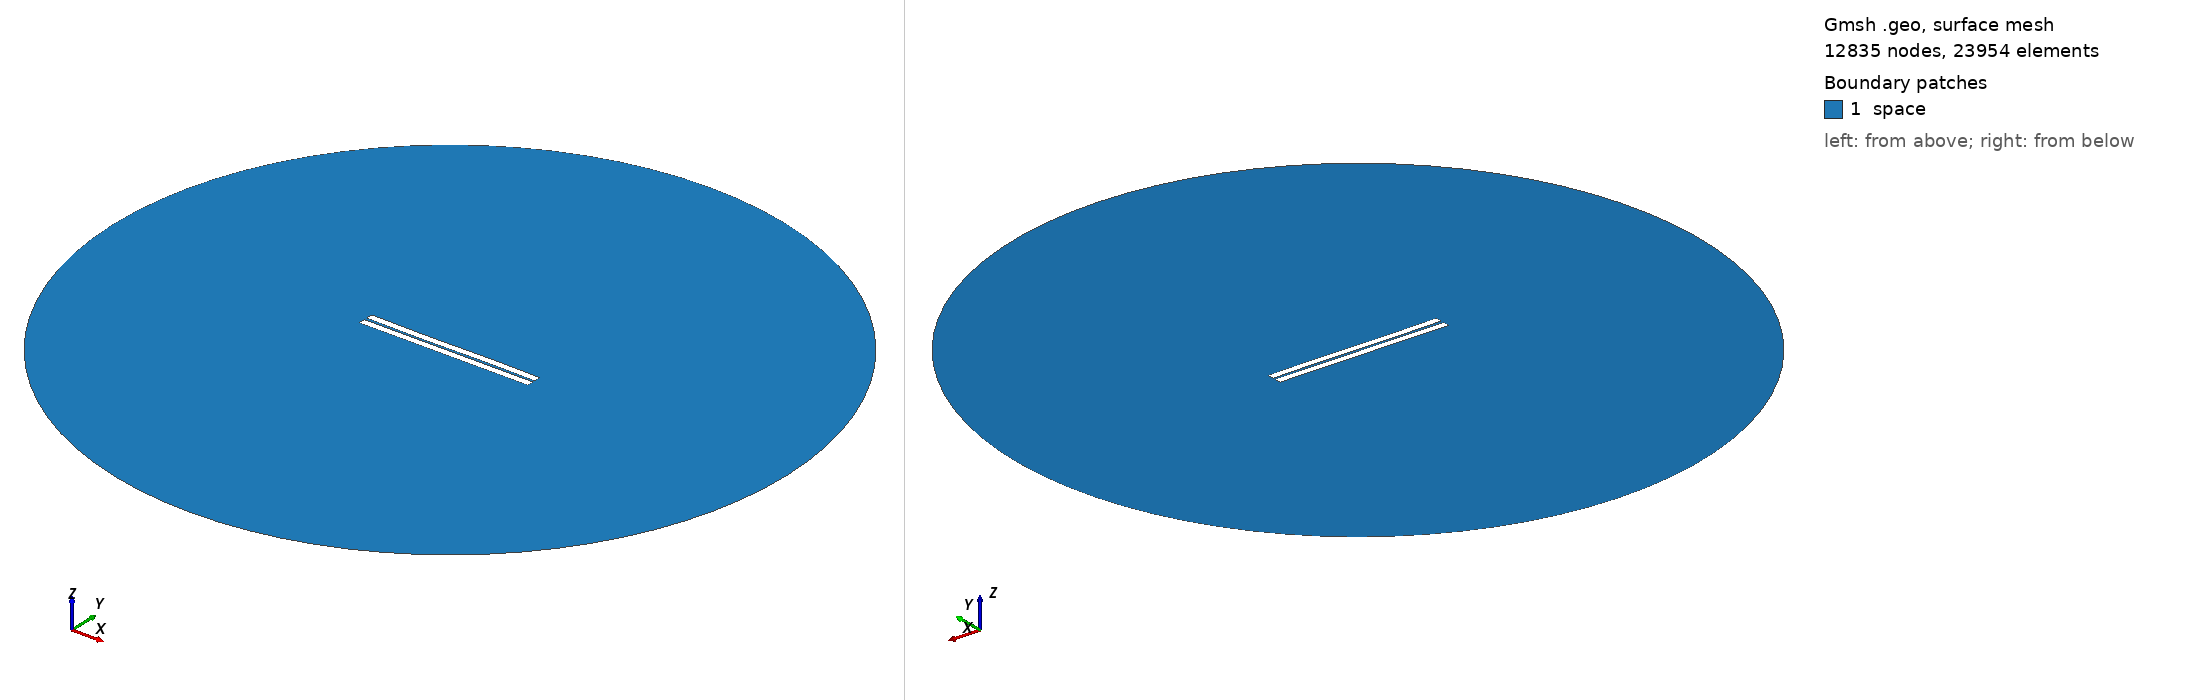

Gmsh geometry script, surface-meshed: 12835 nodes, 23954 surface elements. Boundary patches (legend numbers): 1 space. Left view from above one corner, right view from below the opposite corner. Legend entries are the model's physical surfaces. The drawing asked Gmsh for element sizes between 1% and 20% of the model's largest extent; the script's own settings can give other sizes.

=== 28.geo (drawn) ===
//---------------------------------------
// Geometry kernel
//---------------------------------------

SetFactory("OpenCASCADE");



//---------------------------------------
// Parameters of the geometry
//---------------------------------------

// Overetch of the upper plate
overetch = 0.0;

// Distance between the plates
distance = 1.5;

// Discretization over the x axis (for the deformation)
nx = 50; 

// Length of the plate
L = 100 - overetch; 

// Number of modes
n = 4; 

// 1st mode coefficient
coeff(1) = -0.15;
beta(1) = 0.596864 * 3.1415926535 / L;

// 2nd mode coefficient
coeff(2) = -0.075;
beta(2) = 1.49418 * 3.1415926535 / L;

// 3rd mode coefficient
coeff(3) = -0.15;
beta(3) = 2.50025 * 3.1415926535 / L;

// 4th mode coefficient
coeff(4) = 0.0;
beta(4) = 3.49999 * 3.1415926535 / L;



//---------------------------------------
// Upper plate (deformed rectangle)
//---------------------------------------

// Coordiantes of the upper plate
xmin = -50;
xmax = 50 - overetch;

// Height of the upper plate
yheight = 4 - 2 * overetch;

// Indexes of the points
UpperID[] = {};
LowerID[] = {};
LeftID[] = {};
RightID[] = {};

// Point index
p = 1;

// Horizontal edges
For i In {1:nx}
    x = xmin + (i-1)*(xmax - xmin)/(nx-1);

    y_bottom = distance / 2 + overetch;
    For j In {1:n}
        C = (Cosh(beta(j)*L) + Cos(beta(j)*L)) / (Sinh(beta(j)*L) + Sin(beta(j)*L));
        y_bottom  = y_bottom + coeff(j) * (Cosh(beta(j)*(x+50)) - Cos(beta(j)*(x+50)) - C * (Sinh(beta(j)*(x+50)) - Sin(beta(j)*(x+50))));
    EndFor

    y_top = y_bottom + yheight;

    Point(p) = {x, y_top, 0, 1.0};
    UpperID[i] = p;
    p = p + 1;

    Point(p) = {x, y_bottom, 0, 1.0};
    LowerID[i] = p;
    p = p + 1;
EndFor

// Create point lists
UpperPts[] = {}; LowerPts[] = {};
For i In {1:nx}
  UpperPts[] += {UpperID[i]};
  LowerPts[] += {LowerID[i]};
EndFor

// Build splines
Spline(1) = {UpperPts[]};
Spline(2) = {LowerPts[]};
Line(3) = {LowerPts[nx-1], UpperPts[nx-1]};
Line(4) = {LowerPts[0], UpperPts[0]};

// Build the plane surface
Curve Loop(1) = {2, 3, -1, -4};
Plane Surface(1) = {1};



//---------------------------------------
// Lower plate (rectangle)
//---------------------------------------

// Vertices
Point(1001) = {-50, -1, 0, 1.0};
Point(1002) = { 50, -1, 0, 1.0};
Point(1003) = { 50,  -5, 0, 1.0};
Point(1004) = {-50,  -5, 0, 1.0};

// Edges
Line(5) = {1001, 1002};
Line(6) = {1002, 1003};
Line(7) = {1003, 1004};
Line(8) = {1004, 1001};

// Plane surface
Line Loop(2) = {5, 6, 7, 8};
Plane Surface(2) = {2}; 



//---------------------------------------
// Outer (fictious) boundary
//---------------------------------------

// Points
Point(1005) = {0, 0, 0};       // Center
Point(1006) = {200, 0, 0};     // Start point
Point(1007) = {0, 200, 0};     // 90 degrees
Point(1008) = {-200, 0, 0};    // 180 degrees
Point(1009) = {0, -200, 0};    // 270 degrees

// Circle arcs (each needs start, center, end)
Circle(9) = {1006, 1005, 1007};
Circle(10) = {1007, 1005, 1008};
Circle(11) = {1008, 1005, 1009};
Circle(12) = {1009, 1005, 1006};

// Plane surface for the entire domain
Curve Loop(3) = {9, 10, 11, 12};
Surface(3) = {3};

// Subtract the plates from the whole domain to obtain the actual domain where we want to solve the equations
BooleanDifference{ Surface{3}; Delete; }{ Surface{1}; Surface{2}; Delete; }




//---------------------------------------
// Transfinite Lines/Curves
//---------------------------------------

// Set the number of points on the boundaries
r = 7;

// Plates
Transfinite Curve {1, 2} = 50*r Using Progression 1;
Transfinite Curve {3, 4} = 2*r Using Progression 1;
Transfinite Line {5, 7} = 50*r Using Progression 1;
Transfinite Line {6, 8} = 2*r Using Progression 1;

// Outer boundary
Transfinite Line {9, 10, 11, 12} = 20 Using Progression 1;



//---------------------------------------
// Physical groups
//---------------------------------------                

// Physical curves (boundaries)
Physical Line("force_segment", 10) = {2};
Physical Line("upper_plate", 11) = {1, 3, 4};
Physical Line("lower_plate", 12) = {5, 6, 7, 8};
Physical Line("boundary", 20) = {9, 10, 11, 12};

// Physical Surfaces
Physical Surface("space", 30) = {3};



//---------------------------------------
// 6. Generate the Mesh
//---------------------------------------

// 2D mesh generation
Mesh 2;
